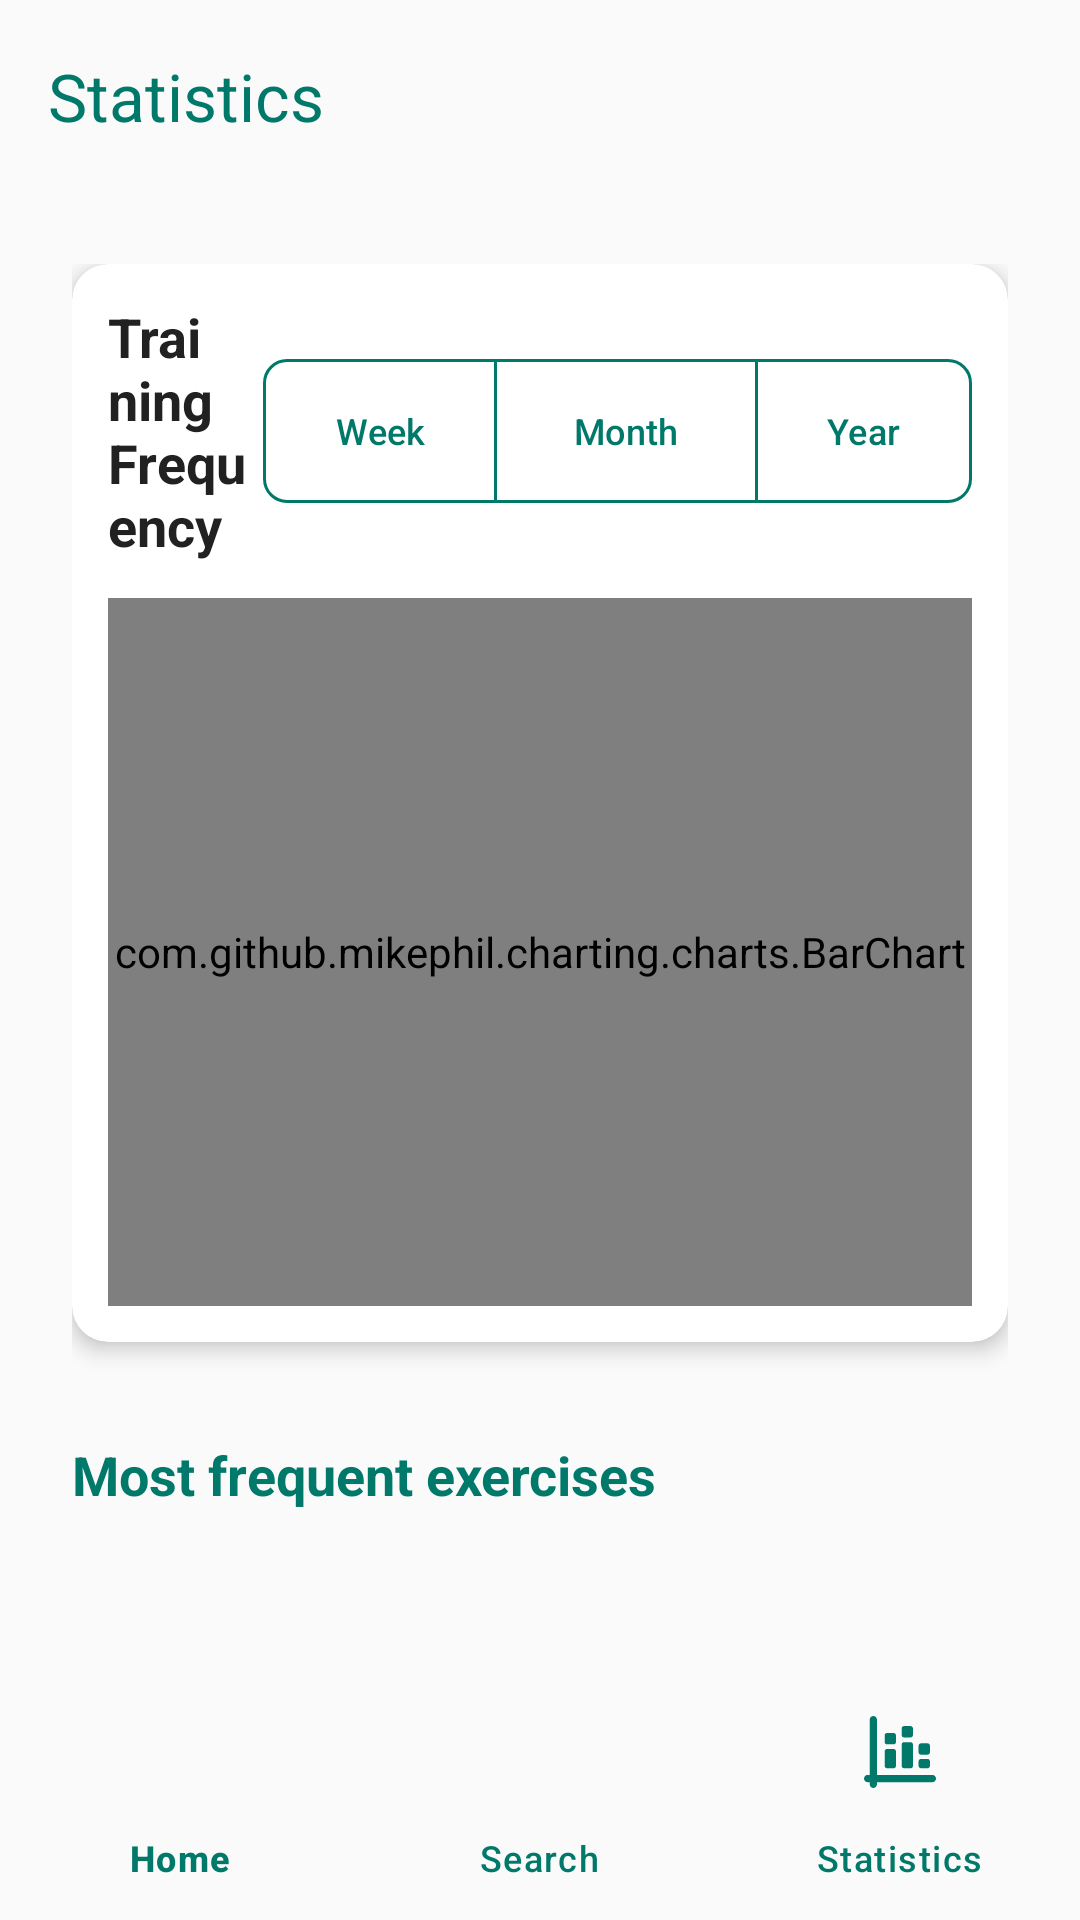

Produce the Android XML layout that renders to this screen, including the resource entries it uses.
<!-- AndroidManifest.xml: application theme Theme.PowerGym -->
<!-- res/layout/activity_statistics.xml -->
<?xml version="1.0" encoding="utf-8"?>
<androidx.constraintlayout.widget.ConstraintLayout
    xmlns:android="http://schemas.android.com/apk/res/android"
    xmlns:app="http://schemas.android.com/apk/res-auto"
    xmlns:tools="http://schemas.android.com/tools"
    android:layout_width="match_parent"
    android:layout_height="match_parent"
    android:background="@color/background_color"
    tools:context=".ui.activity.StatisticsActivity">

    <com.google.android.material.appbar.MaterialToolbar
        android:id="@+id/toolbar"
        android:layout_width="match_parent"
        android:layout_height="?attr/actionBarSize"
        android:background="@color/background_color"
        android:elevation="4dp"
        app:title="@string/statistics"
        app:titleTextColor="@color/icon_tint"
        app:layout_constraintTop_toTopOf="parent"/>

    <androidx.core.widget.NestedScrollView
        android:layout_width="match_parent"
        android:layout_height="0dp"
        android:clipToPadding="false"
        android:fillViewport="true"
        android:padding="8dp"
        android:background="@color/background_color"
        app:layout_constraintTop_toBottomOf="@id/toolbar"
        app:layout_constraintBottom_toTopOf="@id/bottomNavigation"
        app:layout_constraintStart_toStartOf="parent"
        app:layout_constraintEnd_toEndOf="parent"
        android:layout_marginBottom="56dp">

        <LinearLayout
            android:layout_width="match_parent"
            android:layout_height="wrap_content"
            android:orientation="vertical"
            android:padding="16dp">

            
            <include
                android:id="@+id/trainingChart"
                layout="@layout/layout_training_chart"
                android:layout_width="match_parent"
                android:layout_height="wrap_content"
                android:layout_marginBottom="16dp"/>

            
            <TextView
                android:id="@+id/tvMostFrequentExercises"
                android:layout_width="match_parent"
                android:layout_height="wrap_content"
                android:text="@string/most_frequent_exercises"
                android:textStyle="bold"
                android:textSize="18sp"
                android:textColor="@color/icon_tint"
                android:layout_marginTop="16dp"
                android:layout_marginBottom="8dp"/>

            <TextView
                android:id="@+id/tvNoFrequentExercises"
                android:layout_width="match_parent"
                android:layout_height="wrap_content"
                android:text="@string/no_frequent_exercises"
                android:textSize="16sp"
                android:textColor="@color/icon_tint"
                android:gravity="center"
                android:layout_margin="16dp"
                android:visibility="gone" />

            <androidx.recyclerview.widget.RecyclerView
                android:id="@+id/rvEjerciciosMasTrabajados"
                android:layout_width="match_parent"
                android:layout_height="wrap_content"
                android:nestedScrollingEnabled="false"
                android:contentDescription="@string/most_frequent_exercises"
                android:layout_marginBottom="16dp"
                android:minHeight="100dp"/>

            
            <TextView
                android:id="@+id/tvCompleteStats"
                android:layout_width="match_parent"
                android:layout_height="wrap_content"
                android:text="@string/complete_exercise_stats"
                android:textStyle="bold"
                android:textSize="18sp"
                android:textColor="@color/icon_tint"
                android:layout_marginBottom="8dp"/>

            <TextView
                android:id="@+id/tvNoExerciseHistory"
                android:layout_width="match_parent"
                android:layout_height="wrap_content"
                android:text="@string/no_exercise_history"
                android:textSize="16sp"
                android:textColor="@color/icon_tint"
                android:gravity="center"
                android:layout_margin="16dp"
                android:visibility="gone"/>

            <androidx.recyclerview.widget.RecyclerView
                android:id="@+id/rvComprehensiveStats"
                android:layout_width="match_parent"
                android:layout_height="wrap_content"
                android:nestedScrollingEnabled="false"
                android:contentDescription="@string/complete_exercise_stats"
                android:layout_marginBottom="16dp"
                android:minHeight="100dp"/>

            <androidx.recyclerview.widget.RecyclerView
                android:id="@+id/rvGruposATrabajar"
                android:layout_width="match_parent"
                android:layout_height="wrap_content"
                android:nestedScrollingEnabled="false"
                android:contentDescription="@string/muscle_groups"
                android:layout_marginBottom="16dp"
                android:minHeight="100dp"/>

            
            <TextView
                android:layout_width="match_parent"
                android:layout_height="wrap_content"
                android:text="@string/exercise_history"
                android:textStyle="bold"
                android:textSize="18sp"
                android:textColor="@color/icon_tint"
                android:layout_marginTop="16dp"
                android:layout_marginBottom="8dp"
                android:visibility="gone"/>

            <androidx.recyclerview.widget.RecyclerView
                android:id="@+id/rvEstadisticasEjercicio"
                android:layout_width="match_parent"
                android:layout_height="wrap_content"
                android:nestedScrollingEnabled="false"
                android:contentDescription="@string/statistics"
                android:minHeight="200dp"
                android:visibility="gone"/>

            <com.google.android.material.button.MaterialButton
                android:id="@+id/btnLoadMore"
                android:layout_width="match_parent"
                android:layout_height="wrap_content"
                android:text="@string/load_more"
                android:backgroundTint="@color/icon_tint"
                android:textColor="@color/background_color"
                app:cornerRadius="8dp"
                android:layout_marginTop="8dp"
                android:layout_marginBottom="16dp"
                android:visibility="gone" />

            <TextView
                android:id="@+id/tvEmpty"
                android:layout_width="match_parent"
                android:layout_height="wrap_content"
                android:text="@string/no_statistics"
                android:textColor="@color/icon_tint"
                android:gravity="center"
                android:visibility="gone"
                android:padding="16dp"/>
        </LinearLayout>
    </androidx.core.widget.NestedScrollView>

    <TextView
        android:id="@+id/tvTitulo"
        android:layout_width="wrap_content"
        android:layout_height="wrap_content"
        android:text="@string/statistics"
        android:textSize="24sp"
        android:textStyle="bold"
        android:textColor="@color/icon_tint"
        android:layout_marginTop="16dp"
        app:layout_constraintTop_toTopOf="parent"
        app:layout_constraintStart_toStartOf="parent"
        app:layout_constraintEnd_toEndOf="parent"
        android:layout_marginStart="16dp"
        android:layout_marginEnd="16dp"/>

    <com.google.android.material.bottomnavigation.BottomNavigationView
        android:id="@+id/bottomNavigation"
        android:layout_width="0dp"
        android:layout_height="wrap_content"
        android:background="@color/background_color"
        android:elevation="8dp"
        app:itemIconTint="@color/icon_tint"
        app:itemTextColor="@color/icon_tint"
        app:menu="@menu/bottom_nav_menu"
        app:labelVisibilityMode="labeled"
        app:layout_constraintBottom_toBottomOf="parent"
        app:layout_constraintStart_toStartOf="parent"
        app:layout_constraintEnd_toEndOf="parent"/>
</androidx.constraintlayout.widget.ConstraintLayout>
<!-- res/layout/layout_training_chart.xml (included above) -->
<?xml version="1.0" encoding="utf-8"?>
<androidx.cardview.widget.CardView
    xmlns:android="http://schemas.android.com/apk/res/android"
    xmlns:app="http://schemas.android.com/apk/res-auto"
    xmlns:tools="http://schemas.android.com/tools"
    android:layout_width="match_parent"
    android:layout_height="wrap_content"
    android:layout_margin="8dp"
    app:cardCornerRadius="12dp"
    app:cardElevation="4dp"
    app:cardBackgroundColor="@color/card_background">

    <LinearLayout
        android:layout_width="match_parent"
        android:layout_height="wrap_content"
        android:orientation="vertical"
        android:padding="12dp">

        <LinearLayout
            android:layout_width="match_parent"
            android:layout_height="wrap_content"
            android:orientation="horizontal"
            android:gravity="center_vertical"
            android:layout_marginBottom="8dp">

            <TextView
                android:id="@+id/tvChartTitle"
                android:layout_width="0dp"
                android:layout_height="wrap_content"
                android:layout_weight="1"
                android:text="@string/training_frequency"
                android:textSize="18sp"
                android:textStyle="bold"
                android:textColor="@color/text_color"
                android:gravity="center_vertical"/>

            <com.google.android.material.button.MaterialButtonToggleGroup
                android:id="@+id/timeRangeToggle"
                android:layout_width="wrap_content"
                android:layout_height="wrap_content"
                app:singleSelection="true"
                app:selectionRequired="true">

                <com.google.android.material.button.MaterialButton
                    android:id="@+id/btnWeek"
                    style="?attr/materialButtonOutlinedStyle"
                    android:layout_width="wrap_content"
                    android:layout_height="wrap_content"
                    android:minWidth="0dp"
                    android:text="@string/week"
                    android:textSize="12sp"
                    android:insetTop="0dp"
                    android:insetBottom="0dp"
                    app:cornerRadius="8dp"
                    android:textColor="?attr/colorPrimary"
                    app:strokeColor="?attr/colorPrimary" />

                <com.google.android.material.button.MaterialButton
                    android:id="@+id/btnMonth"
                    style="?attr/materialButtonOutlinedStyle"
                    android:layout_width="wrap_content"
                    android:layout_height="wrap_content"
                 
                    android:text="@string/month"
                    android:textSize="12sp"
                    android:insetTop="0dp"
                    android:insetBottom="0dp"
                    app:cornerRadius="8dp"
                    android:textColor="?attr/colorPrimary"
                    app:strokeColor="?attr/colorPrimary" />

                <com.google.android.material.button.MaterialButton
                    android:id="@+id/btnYear"
                    style="?attr/materialButtonOutlinedStyle"
                    android:layout_width="wrap_content"
                    android:layout_height="wrap_content"
                    android:minWidth="0dp"
                    android:text="@string/year"
                    android:textSize="12sp"
                    android:insetTop="0dp"
                    android:insetBottom="0dp"
                    app:cornerRadius="8dp"
                    android:textColor="?attr/colorPrimary"
                    app:strokeColor="?attr/colorPrimary" />
            </com.google.android.material.button.MaterialButtonToggleGroup>
        </LinearLayout>

        
        <FrameLayout
            android:layout_width="match_parent"
            android:layout_height="240dp">

            <com.github.mikephil.charting.charts.BarChart
                android:id="@+id/trainingFrequencyChart"
                android:layout_width="match_parent"
                android:layout_height="match_parent"
                android:layout_marginTop="4dp" />

            <TextView
                android:id="@+id/tvNoChartData"
                android:layout_width="wrap_content"
                android:layout_height="wrap_content"
                android:text="@string/no_training_frequency_data"
                android:textSize="16sp"
                android:textColor="@color/text_color"
                android:gravity="center"
                android:layout_gravity="center"
                android:visibility="gone" />
        </FrameLayout>
    </LinearLayout>
</androidx.cardview.widget.CardView>
<!-- resources referenced by this layout -->
<resources>
  <color name="background_color">#FAFAFA</color>
  <color name="card_background">#FFFFFF</color>
  <color name="icon_tint">#00796B</color>
  <color name="text_color">#212121</color>
  <string name="complete_exercise_stats">Complete Exercise History</string>
  <string name="exercise_history">Exercise history</string>
  <string name="load_more">Load more</string>
  <string name="month">Month</string>
  <string name="most_frequent_exercises">Most frequent exercises</string>
  <string name="muscle_groups">Muscle groups</string>
  <string name="no_exercise_history">No exercise history available</string>
  <string name="no_frequent_exercises">No frequent exercises data available</string>
  <string name="no_statistics">No statistics available</string>
  <string name="no_training_frequency_data">No training frequency data available</string>
  <string name="statistics">Statistics</string>
  <string name="training_frequency">Training Frequency</string>
  <string name="week">Week</string>
  <string name="year">Year</string>
  <style name="Theme.PowerGym" parent="Base.Theme.PowerGym" />
  <style name="Base.Theme.PowerGym" parent="Theme.Material3.DayNight.NoActionBar">
          
          <item name="colorPrimary">@color/primary</item>
          <item name="colorPrimaryVariant">@color/primary_variant</item>
          <item name="colorOnPrimary">@color/surface_color</item>
          <item name="colorSecondary">@color/secondary</item>
          <item name="colorSecondaryVariant">@color/secondary_variant</item>
          <item name="colorOnSecondary">@color/surface_color</item>
          <item name="android:colorBackground">@color/background_color</item>
          <item name="colorSurface">@color/surface_color</item>
          <item name="colorOnBackground">@color/text_color</item>
          <item name="colorOnSurface">@color/text_color</item>
          <item name="android:windowLightStatusBar">true</item>
          <item name="android:statusBarColor">?attr/colorPrimaryVariant</item>
          <item name="android:navigationBarColor">@color/background_color</item>
          <item name="android:textColorPrimary">?attr/colorOnBackground</item>
          <item name="android:textColorSecondary">?attr/colorOnSurface</item>
          <item name="materialButtonStyle">@style/Widget.PowerGym.Button</item>
          <item name="textInputStyle">@style/Widget.PowerGym.TextInputLayout</item>
          <item name="android:textColor">?attr/colorOnBackground</item>
          <item name="editTextStyle">@style/Widget.PowerGym.EditText</item>
      </style>
  <color name="primary">#00796B</color>
  <color name="primary_variant">#004D40</color>
  <color name="surface_color">#FFFFFF</color>
  <color name="secondary">#009688</color>
  <color name="secondary_variant">#26A69A</color>
  <style name="Widget.PowerGym.Button" parent="Widget.MaterialComponents.Button">
          <item name="android:textColor">?attr/colorOnPrimary</item>
          <item name="backgroundTint">?attr/colorPrimary</item>
      </style>
  <style name="Widget.PowerGym.TextInputLayout" parent="Widget.MaterialComponents.TextInputLayout.OutlinedBox">
          <item name="boxStrokeColor">@color/primary</item>
          <item name="hintTextColor">@color/primary</item>
          <item name="android:textColorHint">@color/primary</item>
          <item name="boxBackgroundColor">@android:color/transparent</item>
          <item name="boxStrokeWidth">1dp</item>
      </style>
  <style name="Widget.PowerGym.EditText" parent="Widget.MaterialComponents.TextInputEditText.OutlinedBox">
          <item name="android:textColor">?attr/colorOnSurface</item>
      </style>
</resources>
